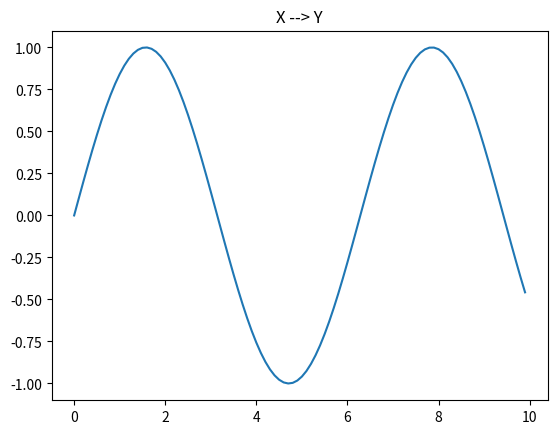

Here is the Python script that generated this plot:
import pandas as pd 
import numpy as np 

from matplotlib import pyplot as plt 


def main():
    print('This code is written by SMKH1985')
    x = np.arange(0,10,0.1)
    y = np.sin(x)
    plt.plot(x,y)
    plt.title('y = Sin(x)')
    plt.show()
    plt.title('X --> Y')

if __name__ == "__main__":
    main()